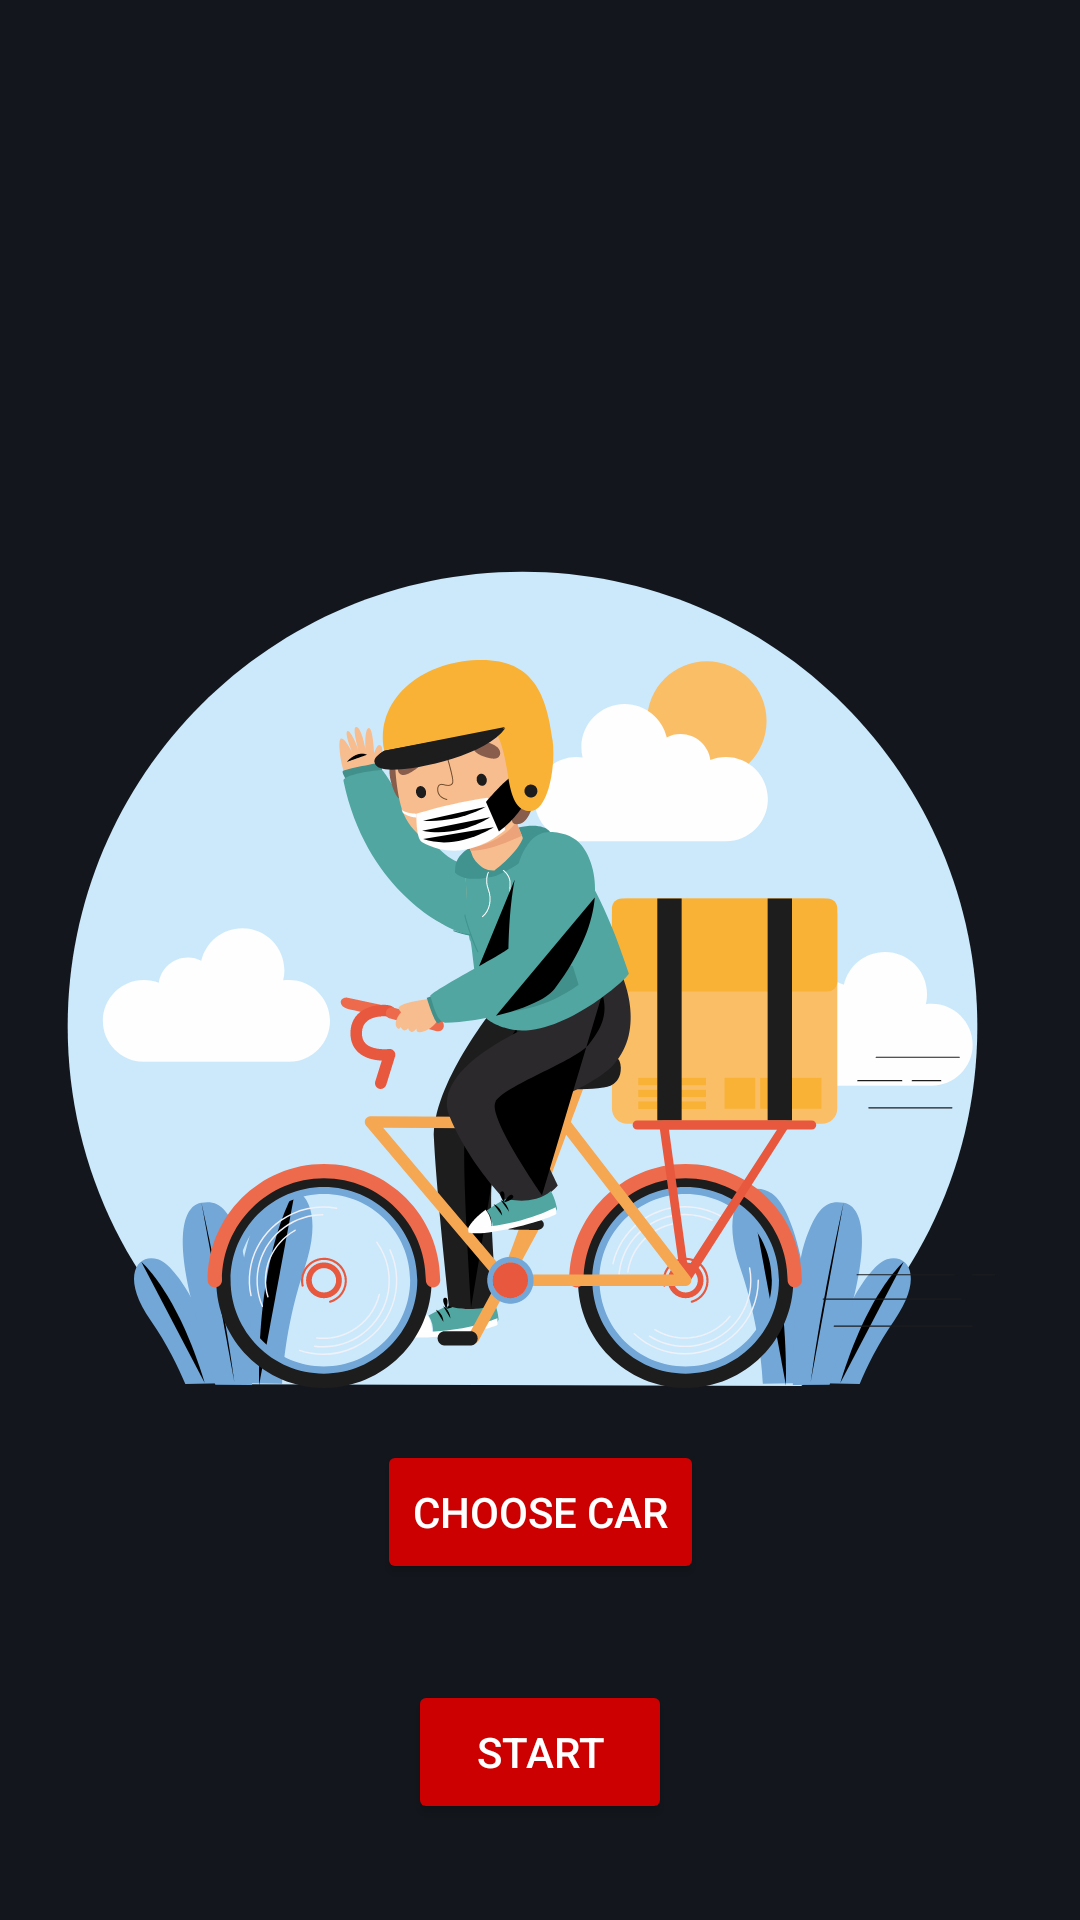

Layout XML and referenced resources for this Android screen:
<!-- AndroidManifest.xml: application theme Theme.ITSChat -->
<!-- res/layout/view_assignment_prompt.xml -->
<?xml version="1.0" encoding="utf-8"?>
<androidx.constraintlayout.widget.ConstraintLayout xmlns:android="http://schemas.android.com/apk/res/android"
    xmlns:app="http://schemas.android.com/apk/res-auto"
    android:layout_width="match_parent"
    android:layout_height="match_parent"
    android:background="?attr/colorSurface"
    android:clickable="true"
    android:focusable="true">

    <ImageView
        android:id="@+id/imageHeader"
        android:layout_width="0dp"
        android:layout_height="0dp"
        android:scaleType="fitCenter"
        android:src="@drawable/courier_bg_"
        app:layout_constraintTop_toTopOf="parent"
        app:layout_constraintBottom_toBottomOf="parent"
        app:layout_constraintStart_toStartOf="parent"
        app:layout_constraintEnd_toEndOf="parent" />
    <Button
        android:id="@+id/choceCar"
        android:layout_width="wrap_content"
        android:layout_height="wrap_content"
        android:text="@string/choseCar"
        android:layout_marginBottom="32dp"
        android:backgroundTint="@android:color/holo_red_dark"
        android:textColor="@android:color/white"
        app:layout_constraintBottom_toTopOf="@+id/btnStartShift"
        app:layout_constraintStart_toStartOf="parent"
        app:layout_constraintEnd_toEndOf="parent" />
    <Button
        android:id="@+id/btnStartShift"
        android:layout_width="wrap_content"
        android:layout_height="wrap_content"
        android:text="@string/start_shift"
        android:layout_marginBottom="32dp"
        android:backgroundTint="@android:color/holo_red_dark"
        android:textColor="@android:color/white"
        app:layout_constraintBottom_toBottomOf="parent"
        app:layout_constraintStart_toStartOf="parent"
        app:layout_constraintEnd_toEndOf="parent" />
</androidx.constraintlayout.widget.ConstraintLayout>
<!-- resources referenced by this layout -->
<resources>
  <string name="choseCar">Choose Car</string>
  <string name="start_shift">Start</string>
  <color name="md_theme_background">#0D0F12</color>
  <color name="md_theme_primary">#FF8C42</color>
  <color name="md_theme_onPrimary">#1A0A00</color>
  <color name="md_theme_primaryContainer">#3D2010</color>
  <color name="md_theme_onPrimaryContainer">#FFDCC5</color>
  <color name="md_theme_secondary">#90A4AE</color>
  <color name="md_theme_onSecondary">#0A0F1A</color>
  <color name="md_theme_secondaryContainer">#1C2129</color>
  <color name="md_theme_onSecondaryContainer">#F0F2F5</color>
  <color name="md_theme_tertiary">#BA68C8</color>
  <color name="md_theme_onTertiary">#1A0A00</color>
  <color name="md_theme_tertiaryContainer">#2D1B33</color>
  <color name="md_theme_onTertiaryContainer">#F3E5F5</color>
  <color name="md_theme_error">#EF5350</color>
  <color name="md_theme_onError">#410002</color>
  <color name="md_theme_errorContainer">#93000A</color>
  <color name="md_theme_onErrorContainer">#FFDAD6</color>
  <color name="md_theme_onBackground">#F0F2F5</color>
  <color name="md_theme_surface">#13171D</color>
  <color name="md_theme_onSurface">#F0F2F5</color>
  <color name="md_theme_surfaceVariant">#1C2129</color>
  <color name="md_theme_onSurfaceVariant">#8B95A1</color>
  <color name="md_theme_outline">#353D4A</color>
  <color name="md_theme_outlineVariant">#2C3340</color>
  <color name="md_theme_inverseSurface">#F0F2F5</color>
  <color name="md_theme_inverseOnSurface">#1C2129</color>
  <color name="md_theme_inversePrimary">#FF8C42</color>
  <style name="CustomCardView" parent="Widget.MaterialComponents.CardView">
          <item name="cardBackgroundColor">@color/md_theme_surfaceContainerLow_highContrast</item>
          <item name="cardCornerRadius">14dp</item>
          <item name="strokeWidth">0dp</item>
      </style>
  <color name="md_theme_surfaceContainerLow_highContrast">#F4F0EF</color>
</resources>
